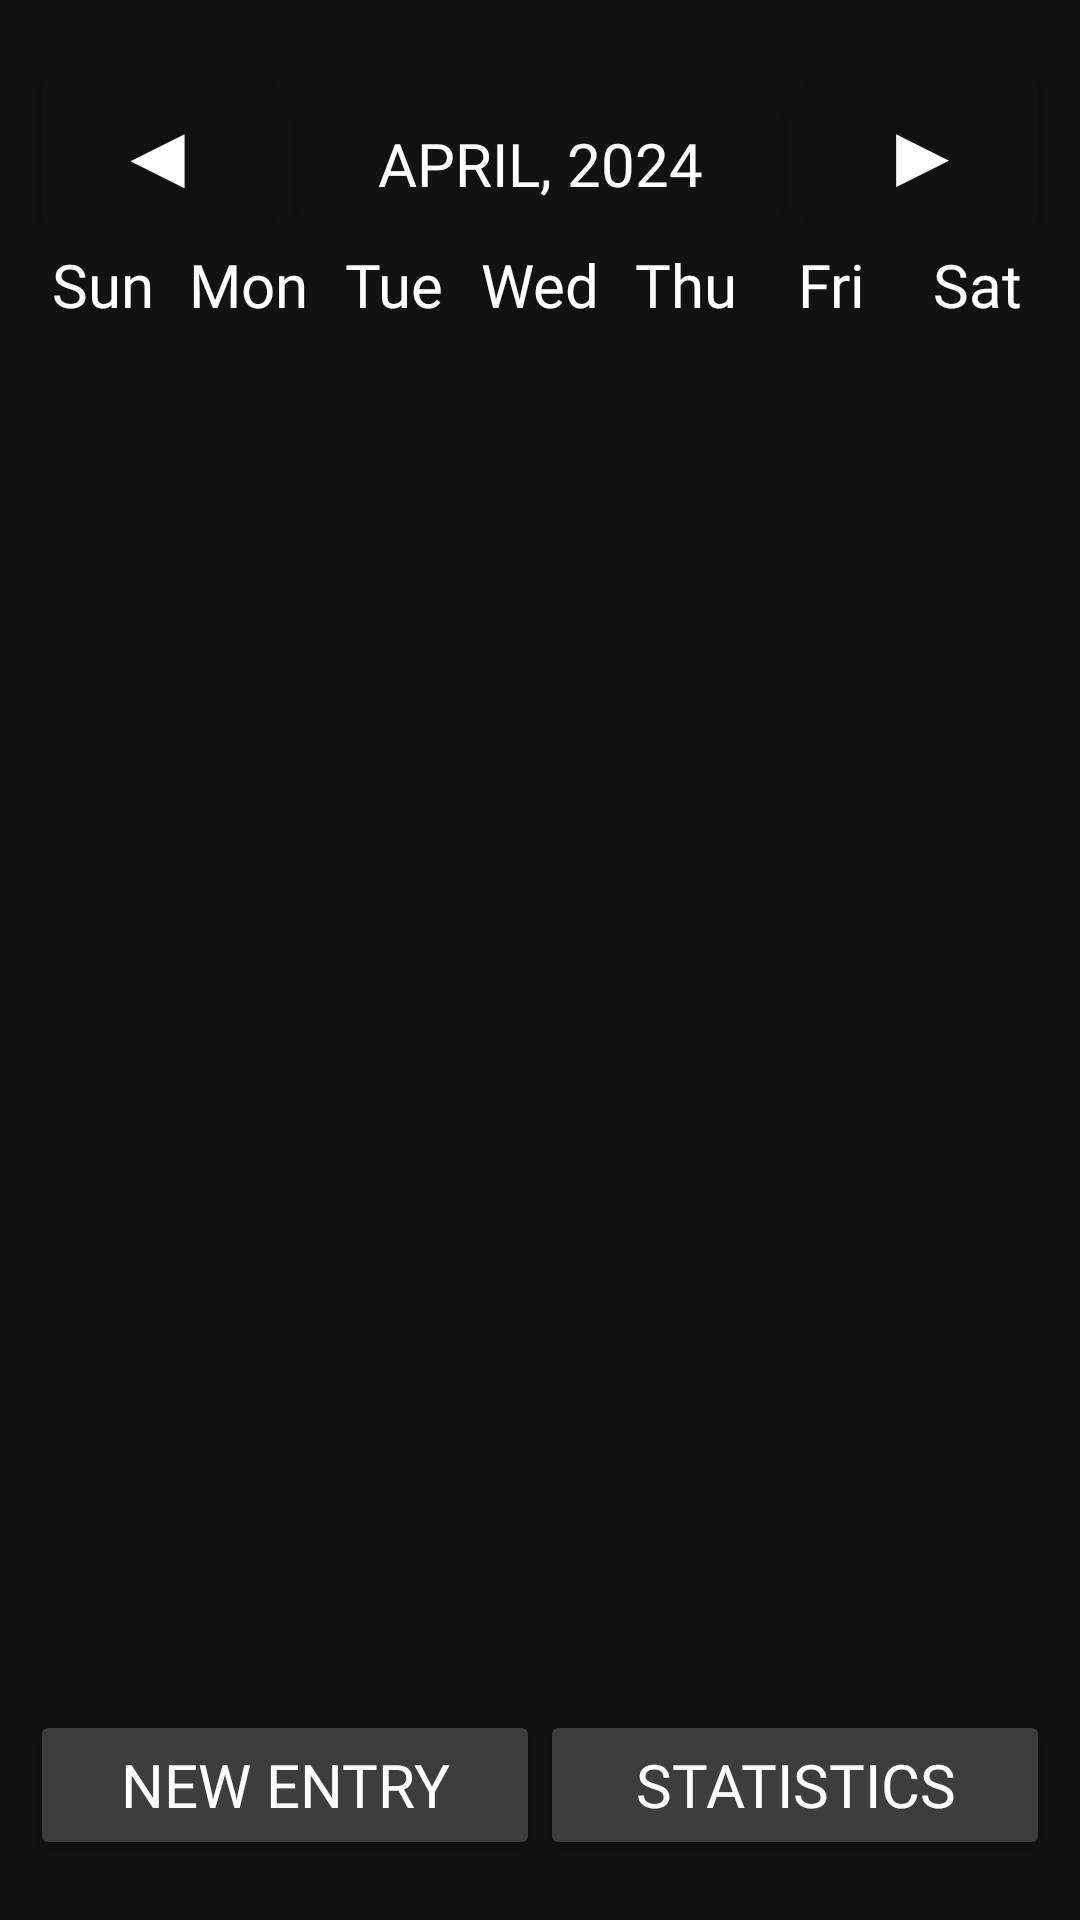

Layout XML and referenced resources for this Android screen:
<!-- AndroidManifest.xml: application theme MoodTrackerTheme -->
<!-- res/layout/activity_weekly.xml -->
<?xml version="1.0" encoding="utf-8"?>
<androidx.constraintlayout.widget.ConstraintLayout xmlns:android="http://schemas.android.com/apk/res/android"
    xmlns:app="http://schemas.android.com/apk/res-auto"
    xmlns:tools="http://schemas.android.com/tools"
    android:layout_width="match_parent"
    android:layout_height="match_parent"
    android:background="@color/black"
    android:paddingHorizontal="10dp"
    android:paddingVertical="20dp"
    android:theme="@style/TextCenterTheme"
    tools:context=".activity.WeeklyActivity">

    <Button
        android:id="@+id/back_month_button"
        android:layout_width="0dp"
        android:layout_height="wrap_content"
        android:fontFamily="@font/roboto_mono"
        android:onClick="previousWeek"
        android:text="◀"
        android:textSize="30sp"
        app:backgroundTint="@color/black"
        app:layout_constraintEnd_toStartOf="@+id/month_text"
        app:layout_constraintHorizontal_bias="0.5"
        app:layout_constraintHorizontal_weight="1"
        app:layout_constraintStart_toStartOf="parent"
        app:layout_constraintTop_toTopOf="parent" />


    <Button
        android:id="@+id/month_text"
        android:layout_width="0dp"
        android:layout_height="wrap_content"
        android:backgroundTint="@color/black"
        android:maxLines="1"
        android:onClick="monthlyAction"
        android:padding="0dp"
        android:text="April, 2024"
        app:layout_constraintBaseline_toBaselineOf="@+id/back_month_button"
        app:layout_constraintEnd_toStartOf="@+id/month_front_button"
        app:layout_constraintHorizontal_bias="0.5"
        app:layout_constraintHorizontal_weight="2"
        app:layout_constraintStart_toEndOf="@+id/back_month_button" />

    <Button
        android:id="@+id/month_front_button"
        android:layout_width="0dp"
        android:layout_height="wrap_content"
        android:onClick="nextWeek"
        android:text="▶"
        android:textSize="30sp"
        app:backgroundTint="@color/black"
        app:layout_constraintBaseline_toBaselineOf="@+id/month_text"
        app:layout_constraintEnd_toEndOf="parent"
        app:layout_constraintHorizontal_bias="0.5"
        app:layout_constraintHorizontal_weight="1"
        app:layout_constraintStart_toEndOf="@+id/month_text" />

    <TextView
        android:id="@+id/textView"
        android:layout_width="0dp"
        android:layout_height="wrap_content"
        android:text="Sun"
        app:layout_constraintEnd_toStartOf="@+id/textView2"
        app:layout_constraintHorizontal_bias="0.5"
        app:layout_constraintStart_toStartOf="parent"
        app:layout_constraintTop_toBottomOf="@+id/back_month_button" />

    <TextView
        android:id="@+id/textView2"
        android:layout_width="0dp"
        android:layout_height="wrap_content"
        android:text="Mon"
        app:layout_constraintBottom_toBottomOf="@+id/textView"
        app:layout_constraintEnd_toStartOf="@+id/textView3"
        app:layout_constraintHorizontal_bias="0.5"
        app:layout_constraintStart_toEndOf="@+id/textView"
        app:layout_constraintTop_toTopOf="@+id/textView" />

    <TextView
        android:id="@+id/textView3"
        android:layout_width="0dp"
        android:layout_height="wrap_content"
        android:text="Tue"
        app:layout_constraintBottom_toBottomOf="@+id/textView2"
        app:layout_constraintEnd_toStartOf="@+id/textView4"
        app:layout_constraintHorizontal_bias="0.5"
        app:layout_constraintStart_toEndOf="@+id/textView2"
        app:layout_constraintTop_toTopOf="@+id/textView2" />

    <TextView
        android:id="@+id/textView4"
        android:layout_width="0dp"
        android:layout_height="wrap_content"
        android:text="Wed"
        app:layout_constraintBottom_toBottomOf="@+id/textView3"
        app:layout_constraintEnd_toStartOf="@+id/textView7"
        app:layout_constraintHorizontal_bias="0.5"
        app:layout_constraintStart_toEndOf="@+id/textView3"
        app:layout_constraintTop_toTopOf="@+id/textView3"

        />

    <TextView
        android:id="@+id/textView5"
        android:layout_width="0dp"
        android:layout_height="wrap_content"
        android:text="Sat"
        app:layout_constraintBottom_toBottomOf="@+id/textView6"
        app:layout_constraintEnd_toEndOf="parent"
        app:layout_constraintHorizontal_bias="0.5"
        app:layout_constraintStart_toEndOf="@+id/textView6"
        app:layout_constraintTop_toTopOf="@+id/textView6"

        />

    <TextView
        android:id="@+id/textView6"
        android:layout_width="0dp"
        android:layout_height="wrap_content"
        android:text="Fri"
        app:layout_constraintBottom_toBottomOf="@+id/textView7"
        app:layout_constraintEnd_toStartOf="@+id/textView5"
        app:layout_constraintHorizontal_bias="0.5"
        app:layout_constraintStart_toEndOf="@+id/textView7"
        app:layout_constraintTop_toTopOf="@+id/textView7"

        />

    <TextView
        android:id="@+id/textView7"
        android:layout_width="0dp"
        android:layout_height="wrap_content"
        android:text="Thu"
        app:layout_constraintBottom_toBottomOf="@+id/textView4"
        app:layout_constraintEnd_toStartOf="@+id/textView6"
        app:layout_constraintHorizontal_bias="0.5"
        app:layout_constraintStart_toEndOf="@+id/textView4"
        app:layout_constraintTop_toTopOf="@+id/textView4"

        />


    <androidx.recyclerview.widget.RecyclerView
        android:id="@+id/weekly_date_view"
        android:layout_width="match_parent"
        android:layout_height="50dp"
        app:layout_constraintEnd_toEndOf="parent"
        app:layout_constraintHorizontal_bias="0.0"
        app:layout_constraintStart_toStartOf="parent"
        app:layout_constraintTop_toBottomOf="@+id/textView4" />

    <androidx.recyclerview.widget.RecyclerView
        android:id="@+id/entry_recycler_view"
        android:layout_width="match_parent"
        android:layout_height="0dp"
        android:paddingVertical="20dp"
        app:layout_constraintBottom_toTopOf="@+id/button"
        app:layout_constraintEnd_toEndOf="parent"
        app:layout_constraintStart_toStartOf="parent"
        app:layout_constraintTop_toBottomOf="@+id/weekly_date_view"
        app:layout_constraintVertical_bias="1.0" />

    <Button
        android:id="@+id/button"
        android:layout_width="0dp"
        android:layout_height="50dp"
        android:backgroundTint="@color/grey"
        android:onClick="newDiaryEntry"
        android:text="New Entry"
        app:cornerRadius="0dp"
        app:layout_constraintBottom_toBottomOf="parent"
        app:layout_constraintEnd_toStartOf="@+id/button3"
        app:layout_constraintHorizontal_bias="0.5"
        app:layout_constraintHorizontal_weight="1"
        app:layout_constraintStart_toStartOf="parent" />

    <Button
        android:id="@+id/button3"
        android:layout_width="0dp"
        android:layout_height="50dp"
        android:backgroundTint="@color/grey"
        android:text="Statistics"
        app:layout_constraintBottom_toBottomOf="parent"
        app:layout_constraintEnd_toEndOf="parent"
        app:layout_constraintHorizontal_bias="0.5"
        app:layout_constraintHorizontal_weight="1"
        app:layout_constraintStart_toEndOf="@+id/button"
        app:cornerRadius="0dp"
        android:onClick="showWeeklyStatistics"
        />
</androidx.constraintlayout.widget.ConstraintLayout>
<!-- resources referenced by this layout -->
<resources>
  <color name="black">#121212</color>
  <color name="grey">#3D3D3D</color>
  <style name="TextCenterTheme">
          <item name="android:textAlignment">center</item>
      </style>
  <style name="MoodTrackerTheme" parent="Theme.Material3.DayNight.NoActionBar">
          <item name="android:windowNoTitle">true</item>
          <item name="android:windowFullscreen">true</item>
          <item name="android:textSize">20sp</item>
          <item name="fontFamily">@font/roboto_mono</item>
          <item name="android:textColor">@color/white</item>
      </style>
  <color name="white">#FFFFFFFF</color>
</resources>
